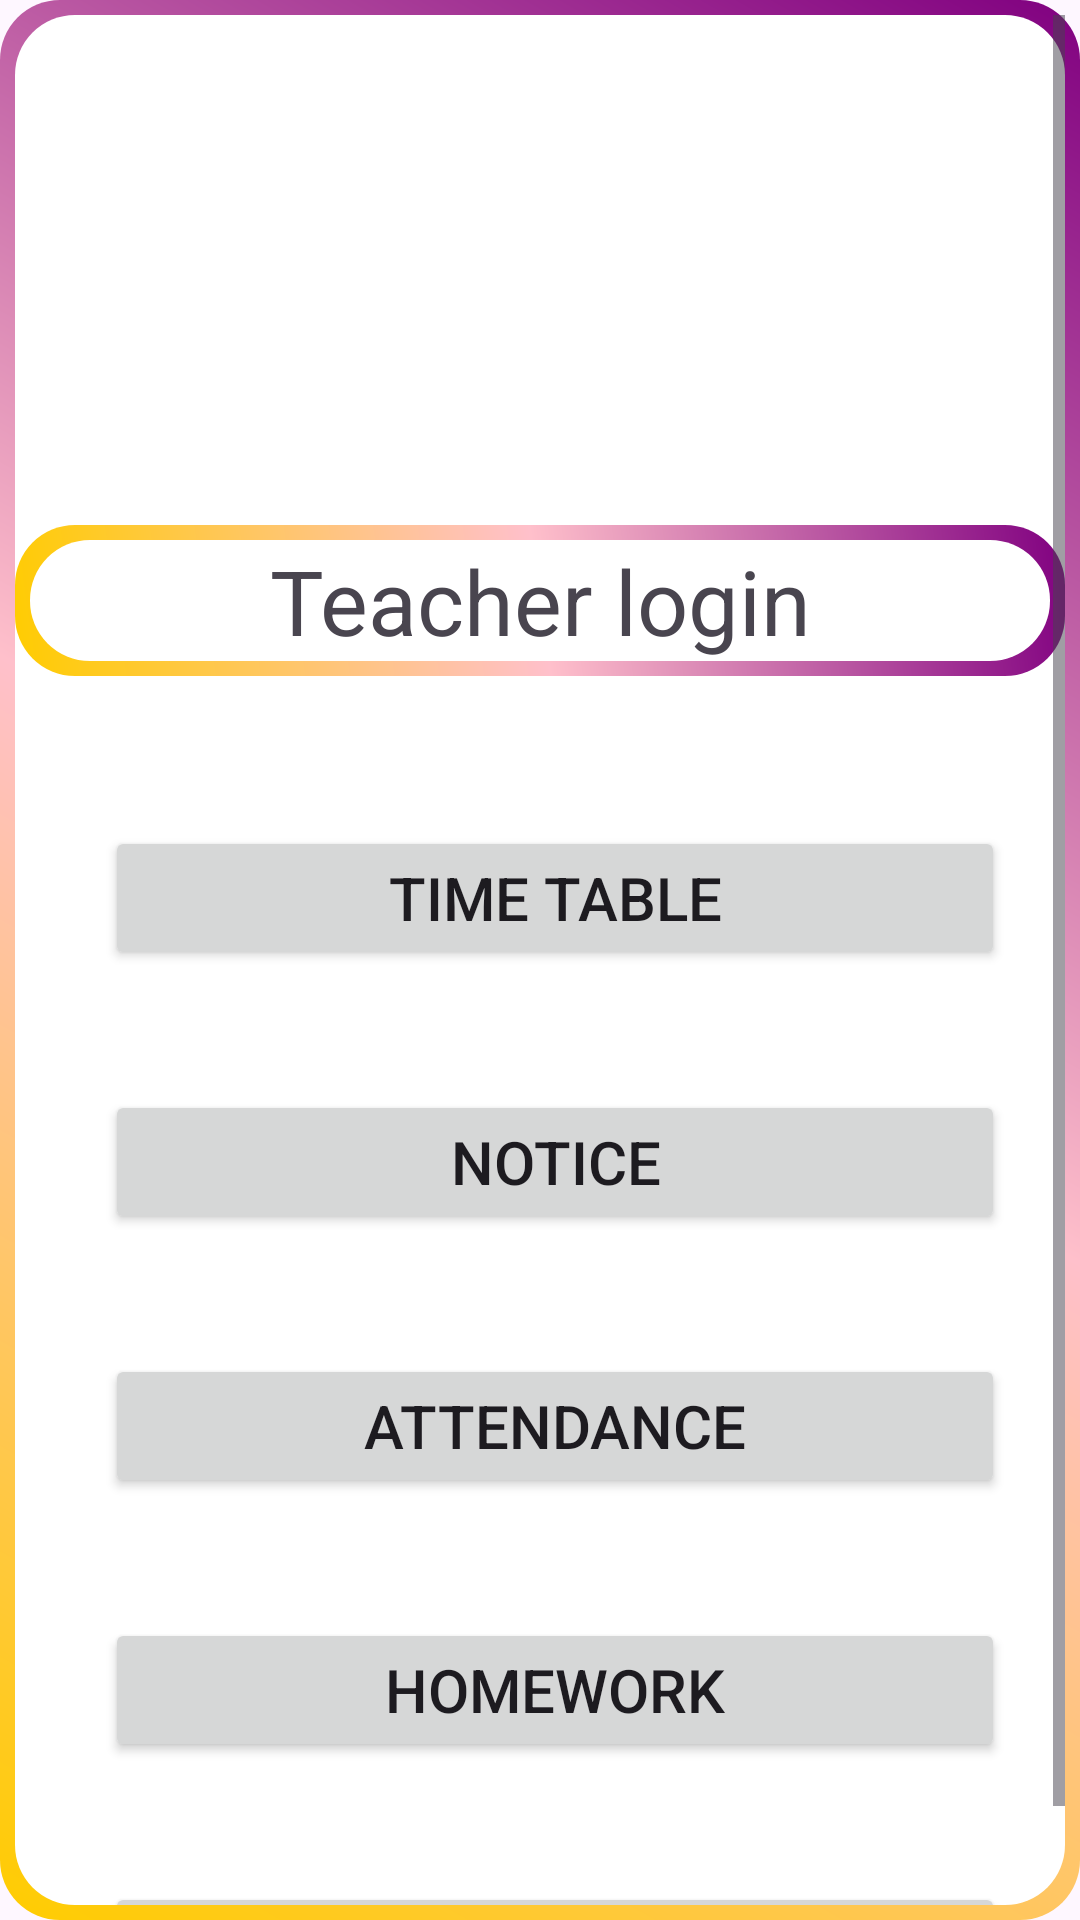

Produce the Android XML layout that renders to this screen, including the resource entries it uses.
<!-- AndroidManifest.xml: application theme Theme.SchoolManagement -->
<!-- res/layout/activity_tmainpage.xml -->
<?xml version="1.0" encoding="utf-8"?>
<ScrollView xmlns:android="http://schemas.android.com/apk/res/android"
    xmlns:app="http://schemas.android.com/apk/res-auto"
    xmlns:tools="http://schemas.android.com/tools"
    android:id="@+id/marksheet"
    android:layout_width="match_parent"
    android:layout_height="match_parent"
    android:scrollbars="vertical"
    tools:context=".Marksheet"
    tools:ignore="VisualLintBounds"
    android:background="@drawable/border">

    <LinearLayout
        android:layout_width="match_parent"
        android:layout_height="wrap_content"
        android:orientation="vertical">
<TextView
    android:layout_width="100dp"
    android:layout_height="100dp"
    android:layout_gravity="center"
    android:background="@drawable/baseline_person_24"
    android:layout_marginTop="60dp"
    android:id="@+id/person"
    />
<TextView
    android:layout_width="match_parent"
    android:layout_height="wrap_content"
    android:text="@string/teacher_login"
    android:textAlignment="center"
    android:textSize="30sp"
    android:layout_marginTop="10dp"
    android:background="@drawable/border"
    />

<Button
    android:layout_width="match_parent"
    android:layout_height="wrap_content"
    android:id="@+id/tmb"
    android:layout_marginTop="50dp"
    android:layout_marginStart="30dp"
    android:layout_marginEnd="20dp"
    android:text="@string/time_table"
    android:textSize="20sp"

    />
<Button
    android:layout_width="match_parent"
    android:layout_height="wrap_content"
    android:id="@+id/tmb1"
    android:layout_marginTop="40dp"
    android:layout_marginStart="30dp"
    android:layout_marginEnd="20dp"
    android:text="@string/notice"
    android:textSize="20sp"

    />
<Button
    android:layout_width="match_parent"
    android:layout_height="wrap_content"
    android:id="@+id/tmb2"
    android:layout_marginTop="40dp"
    android:layout_marginStart="30dp"
    android:layout_marginEnd="20dp"
    android:text="@string/attendance"
    android:textSize="20sp"

    />
<Button
    android:layout_width="match_parent"
    android:layout_height="wrap_content"
    android:id="@+id/tmb3"
    android:layout_marginTop="40dp"
    android:layout_marginStart="30dp"
    android:layout_marginEnd="20dp"
    android:text="@string/homework"
    android:textSize="20sp"
    />
<Button
    android:layout_width="match_parent"
    android:layout_height="wrap_content"
    android:id="@+id/tmb4"
    android:layout_marginTop="40dp"
    android:layout_marginStart="30dp"
    android:layout_marginEnd="20dp"
    android:text="@string/syllabus"
    android:textSize="20sp"
    />

        




    </LinearLayout>

</ScrollView>
<!-- resources referenced by this layout -->
<resources>
  <!-- drawable border (drawable) -->
  <?xml version="1.0" encoding="utf-8"?>
  <layer-list xmlns:android="http://schemas.android.com/apk/res/android">
      
      <item>
          <shape android:shape="rectangle">
              <gradient
                  android:angle="45"
                  android:centerColor="#FFC0CB"
                  android:endColor="#800080"
                  android:startColor="#FFCC00"
                  android:type="linear" />
              <corners android:radius="20dp" />
              <padding
                  android:left="5dp"
                  android:top="5dp"
                  android:right="5dp"
                  android:bottom="5dp" />
          </shape>
      </item>
      
      <item>
          <shape android:shape="rectangle">
              <solid android:color="#FFFFFF" />
              <corners android:radius="20dp" />
          </shape>
      </item>
  </layer-list>
  <string name="attendance">Attendance</string>
  <string name="homework">Homework</string>
  <string name="marksheet">Marksheet</string>
  <string name="notice">Notice</string>
  <string name="syllabus">Syllabus</string>
  <string name="teacher_login">Teacher login</string>
  <string name="time_table">Time table</string>
  <style name="Theme.SchoolManagement" parent="Base.Theme.SchoolManagement" />
  <style name="Base.Theme.SchoolManagement" parent="Theme.Material3.DayNight.NoActionBar">
          
          <item name="colorPrimary">@color/light_purple</item>
      </style>
  <color name="light_purple">#FFE894F6</color>
</resources>
